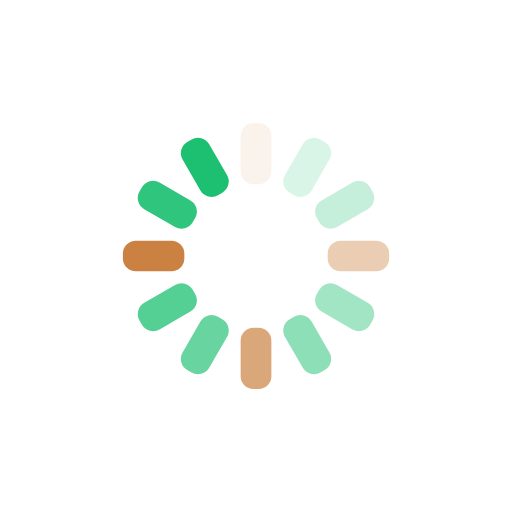
t = 0.00 s
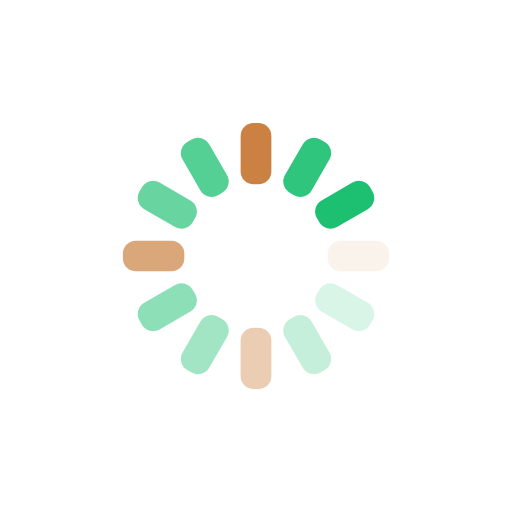
t = 0.25 s
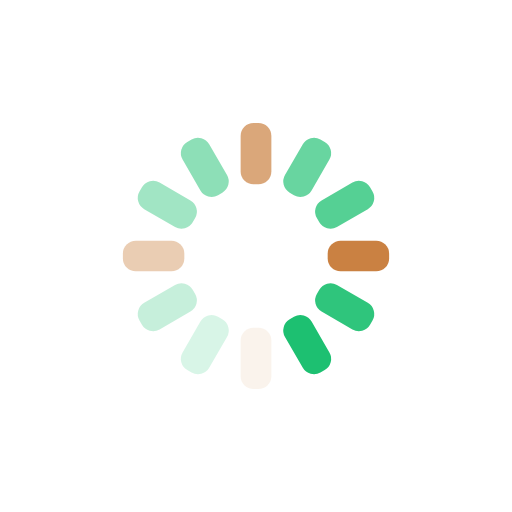
t = 0.50 s
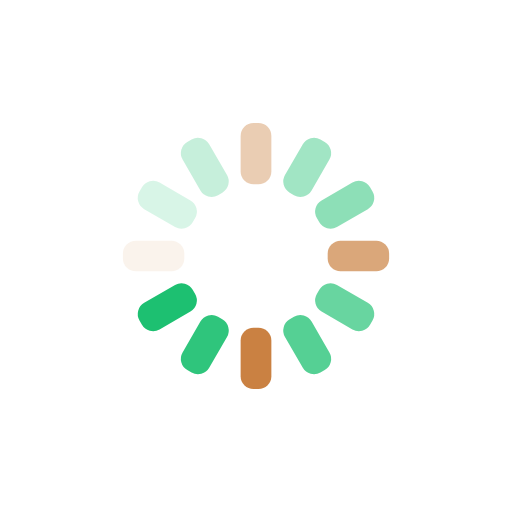
t = 0.75 s

The animated SVG that drew these frames (rendered in a browser with its animation timeline set to each time). Animation: 12 SMIL elements (animate=12); one cycle of 1.00 s, repeats indefinitely.

<svg xmlns="http://www.w3.org/2000/svg" xmlns:xlink="http://www.w3.org/1999/xlink"
  style="margin:auto;background:transparent;display:block;" width="200px" height="200px" viewBox="0 0 100 100"
  preserveAspectRatio="xMidYMid">
  <g transform="rotate(0 50 50)">
    <rect x="47" y="24" rx="2.52" ry="2.52" width="6" height="12" fill="#c0691d">
      <animate attributeName="opacity" values="1;0" keyTimes="0;1" dur="1s" begin="-0.9166666666666666s"
        repeatCount="indefinite"></animate>
    </rect>
  </g>
  <g transform="rotate(30 50 50)">
    <rect x="47" y="24" rx="2.52" ry="2.52" width="6" height="12" fill="#1dc071">
      <animate attributeName="opacity" values="1;0" keyTimes="0;1" dur="1s" begin="-0.8333333333333334s"
        repeatCount="indefinite"></animate>
    </rect>
  </g>
  <g transform="rotate(60 50 50)">
    <rect x="47" y="24" rx="2.52" ry="2.52" width="6" height="12" fill="#1dc071">
      <animate attributeName="opacity" values="1;0" keyTimes="0;1" dur="1s" begin="-0.75s" repeatCount="indefinite">
      </animate>
    </rect>
  </g>
  <g transform="rotate(90 50 50)">
    <rect x="47" y="24" rx="2.52" ry="2.52" width="6" height="12" fill="#c0691d">
      <animate attributeName="opacity" values="1;0" keyTimes="0;1" dur="1s" begin="-0.6666666666666666s"
        repeatCount="indefinite"></animate>
    </rect>
  </g>
  <g transform="rotate(120 50 50)">
    <rect x="47" y="24" rx="2.52" ry="2.52" width="6" height="12" fill="#1dc071">
      <animate attributeName="opacity" values="1;0" keyTimes="0;1" dur="1s" begin="-0.5833333333333334s"
        repeatCount="indefinite"></animate>
    </rect>
  </g>
  <g transform="rotate(150 50 50)">
    <rect x="47" y="24" rx="2.52" ry="2.52" width="6" height="12" fill="#1dc071">
      <animate attributeName="opacity" values="1;0" keyTimes="0;1" dur="1s" begin="-0.5s" repeatCount="indefinite">
      </animate>
    </rect>
  </g>
  <g transform="rotate(180 50 50)">
    <rect x="47" y="24" rx="2.52" ry="2.52" width="6" height="12" fill="#c0691d">
      <animate attributeName="opacity" values="1;0" keyTimes="0;1" dur="1s" begin="-0.4166666666666667s"
        repeatCount="indefinite"></animate>
    </rect>
  </g>
  <g transform="rotate(210 50 50)">
    <rect x="47" y="24" rx="2.52" ry="2.52" width="6" height="12" fill="#1dc071">
      <animate attributeName="opacity" values="1;0" keyTimes="0;1" dur="1s" begin="-0.3333333333333333s"
        repeatCount="indefinite"></animate>
    </rect>
  </g>
  <g transform="rotate(240 50 50)">
    <rect x="47" y="24" rx="2.52" ry="2.52" width="6" height="12" fill="#1dc071">
      <animate attributeName="opacity" values="1;0" keyTimes="0;1" dur="1s" begin="-0.25s" repeatCount="indefinite">
      </animate>
    </rect>
  </g>
  <g transform="rotate(270 50 50)">
    <rect x="47" y="24" rx="2.52" ry="2.52" width="6" height="12" fill="#c0691d">
      <animate attributeName="opacity" values="1;0" keyTimes="0;1" dur="1s" begin="-0.16666666666666666s"
        repeatCount="indefinite"></animate>
    </rect>
  </g>
  <g transform="rotate(300 50 50)">
    <rect x="47" y="24" rx="2.52" ry="2.52" width="6" height="12" fill="#1dc071">
      <animate attributeName="opacity" values="1;0" keyTimes="0;1" dur="1s" begin="-0.08333333333333333s"
        repeatCount="indefinite"></animate>
    </rect>
  </g>
  <g transform="rotate(330 50 50)">
    <rect x="47" y="24" rx="2.52" ry="2.52" width="6" height="12" fill="#1dc071">
      <animate attributeName="opacity" values="1;0" keyTimes="0;1" dur="1s" begin="0s" repeatCount="indefinite">
      </animate>
    </rect>
  </g>
</svg>
